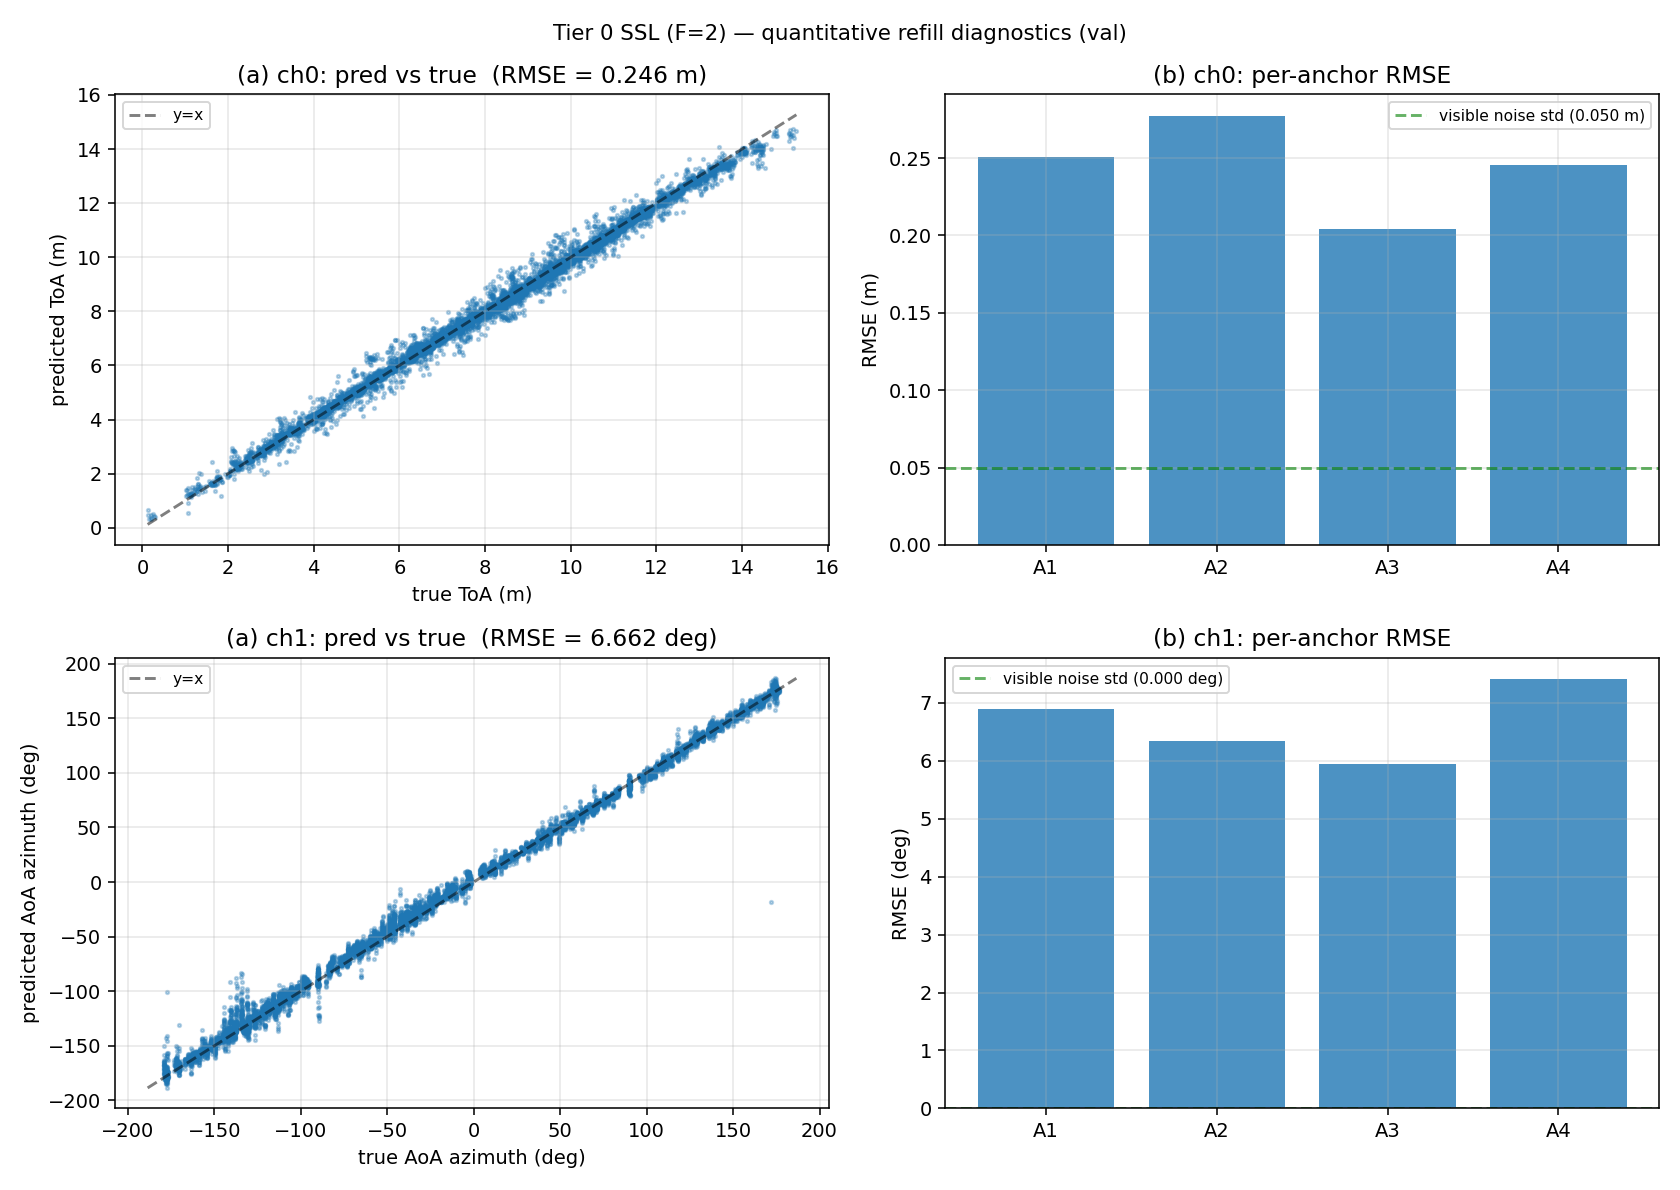

Source data for this figure (header and first rows):
channel, channel_name, units, n_masked_cells, rmse, mae, bias, r2, shrink_slope, corr_pred_dev_true_dev, visible_noise_std
0, ToA (m), m, 7670, 0.2455, 0.1654, -0.0105, 0.9931, 0.0143, 0.002944, 0.04976
1, AoA azimuth (deg), deg, 7670, 6.662, 4.375, 2.394, 0.9959, 48.46, 0.000646, 0.000081
rmse_A1_ToA, 0.2508
bias_A1_ToA, -0.000838
rmse_A2_ToA, 0.2773
bias_A2_ToA, -0.01496
rmse_A3_ToA, 0.2044
bias_A3_ToA, -0.01953
rmse_A4_ToA, 0.2455
bias_A4_ToA, -0.006214
rmse_A1_AoA, 6.889
bias_A1_AoA, 2.782
rmse_A2_AoA, 6.346
bias_A2_AoA, 2.095
rmse_A3_AoA, 5.951
bias_A3_AoA, 2.613
rmse_A4_AoA, 7.408
bias_A4_AoA, 2.076
